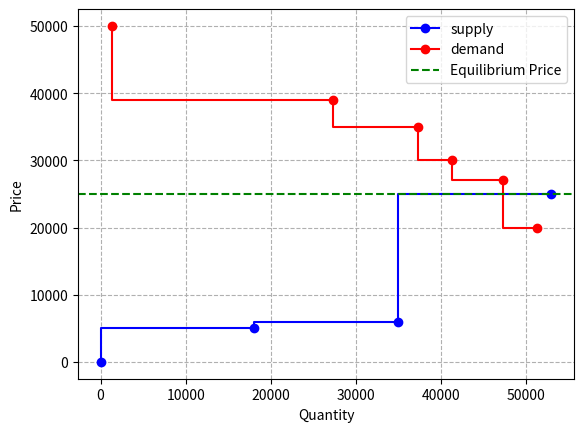

Here is the Python script that generated this plot:
import matplotlib.pyplot as plt
"""
testing capacity subsciption market
"""
class Market:
    def __init__(self, price_cap, sorted_demand ):
        self.price_cap = price_cap
        self.sorted_demand = sorted_demand

    def get_demand_price_at_volume(self, supply):
        price = self.price_cap
        for demand in self.sorted_demand:
            price = demand.price
            print(price)
            if demand.cummulative_quantity >= supply.cummulative_quantity:
                print("cummulative_quantity")
                print(demand.cummulative_quantity)
                break
            if demand.price <= supply.price:
                print("demand price")
                print(demand.price)
                break
        return price

class Bid:
    def __init__(self, price, quantity):
        self.price = price
        self.quantity = quantity
        self.cummulative_quantity = quantity

def clear_market(sorted_supply, sorted_demand):
    equilibrium_price = None
    equilibrium_quantity = 0
    market = Market(60000, sorted_demand)
    total_supply_volume = 0

    for supply in sorted_supply:
        # As long as the market is not cleared
        print("supply quantity -----------" + str(supply.cummulative_quantity))
        price_at_volume = market.get_demand_price_at_volume(supply)
        print( "price at volume -----------" +str(price_at_volume))
        if supply.price <= price_at_volume:
            total_supply_volume += supply.quantity
            equilibrium_price = price_at_volume
        else:
            equilibrium_price = supply.price
            print("last price: ", str(price_at_volume))
            break
    return equilibrium_price, equilibrium_quantity

# Example usage
supply = [
    Bid(price=0, quantity=0),
    Bid(price=5000, quantity=18000),
    Bid(price=6000, quantity=17000),
    Bid(price=25000, quantity=18000),
 #   Bid(price=32000, quantity=10000),
 #   Bid(price=46000, quantity=20000)

]

demand = [
    Bid(price=50000, quantity=1305),
    Bid(price=39000, quantity=26000),
    Bid(price=35000, quantity=10000),
    Bid(price=30000, quantity=4000),
    Bid(price=27000, quantity=6000),
    Bid(price=20000, quantity=4000)
]

sorted_supply = sorted(supply, key=lambda x: x.price, reverse=False)
sorted_demand = sorted(demand, key=lambda x: x.price, reverse=True)

total = 0
for i , supply in enumerate(sorted_supply):
    total += supply.quantity
    supply.cummulative_quantity = total
total = 0
for i , demand in enumerate(sorted_demand):
    total += demand.quantity
    demand.cummulative_quantity = total

equilibrium_price, equilibrium_quantity = clear_market(sorted_supply, sorted_demand)

print(f"Equilibrium Price: {equilibrium_price}, Equilibrium Quantity: {equilibrium_quantity}")
supply_prices = []
supply_quantities = []
demand_prices = []
demand_quantities = []
total_quantity_supplied=0
total_quantity_demanded = 0
for bid in sorted_supply:
    supply_prices.append(bid.price)
    supply_quantities.append(bid.cummulative_quantity)

for bid in sorted_demand:
    demand_prices.append(bid.price)
    demand_quantities.append(bid.cummulative_quantity)

plt.step(supply_quantities, supply_prices, 'o-', label='supply', color='b')
plt.step(demand_quantities, demand_prices, 'o-', label='demand',color='r')
plt.grid(visible=None, which='major', axis='both', linestyle='--')
plt.axhline(y=equilibrium_price, color='g', linestyle='--', label='Equilibrium Price')
plt.xlabel('Quantity')
plt.ylabel('Price')
plt.legend()
plt.show()
